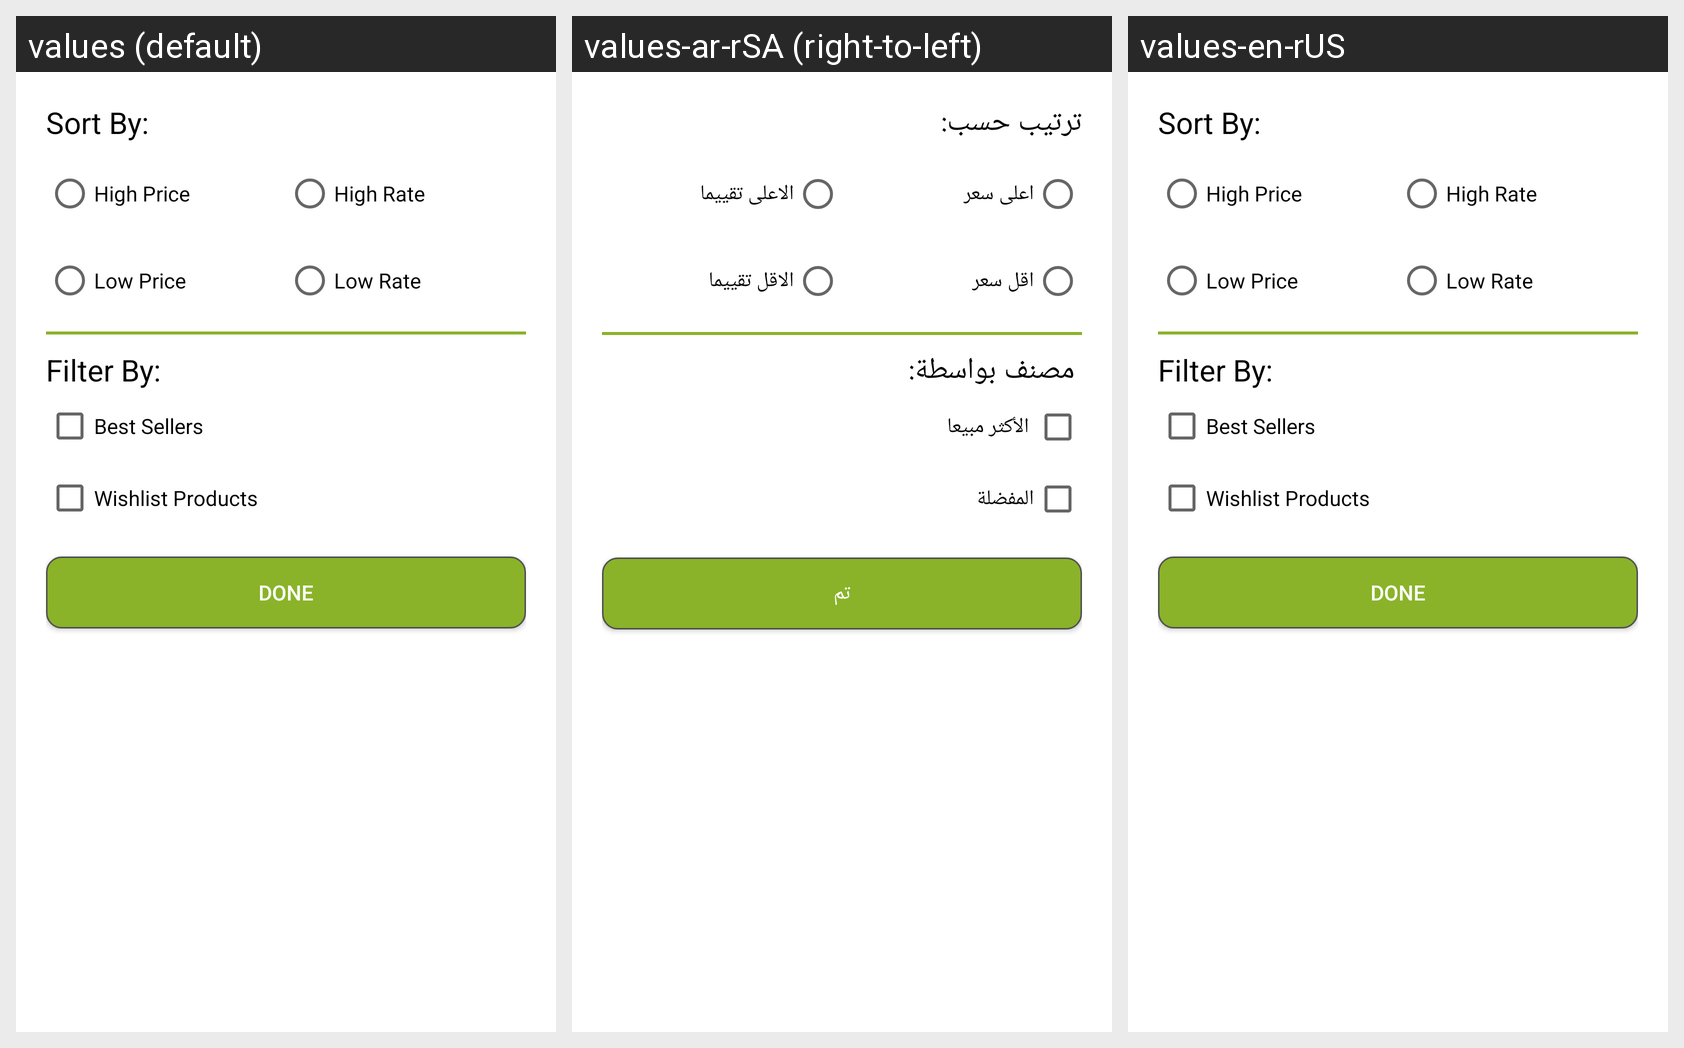

The same Android screen rendered under several of its app's locales, left to right. List the strings drawn on it with the default value and each locale's translation.
Android screen res/layout/sort_filter_popup_layout.xml rendered under 3 locales, left to right: values (default), values-ar-rSA (right-to-left), values-en-rUS. Device: Nexus 5 (rendered at 1080×1920; each locale shown at half size, 540×960, under a caption strip naming it); theme AppTheme.
Strings drawn on this screen, with the default value and each locale's value (text and hints the layout hard-codes, and strings that could not be matched under every locale, appear in the picture but are not listed):

sort_by
  values: Sort By:
  values-ar-rSA: ترتيب حسب:
  values-en-rUS: Sort By:

sort_high_price
  values: High Price
  values-ar-rSA: اعلى سعر
  values-en-rUS: High Price

sort_low_price
  values: Low Price
  values-ar-rSA: اقل سعر
  values-en-rUS: Low Price

sort_high_rate
  values: High Rate
  values-ar-rSA: الاعلى تقييما
  values-en-rUS: High Rate

sort_low_rate
  values: Low Rate
  values-ar-rSA: الاقل تقييما
  values-en-rUS: Low Rate

filter_by
  values: Filter By:
  values-ar-rSA:  مصنف بواسطة:
  values-en-rUS: Filter By:

best_sellers
  values: Best Sellers
  values-ar-rSA:  الأكثر مبيعا
  values-en-rUS: Best Sellers

wishlist_products
  values: Wishlist Products
  values-ar-rSA: المفضلة
  values-en-rUS: Wishlist Products

done
  values: Done
  values-ar-rSA: تم
  values-en-rUS: Done
